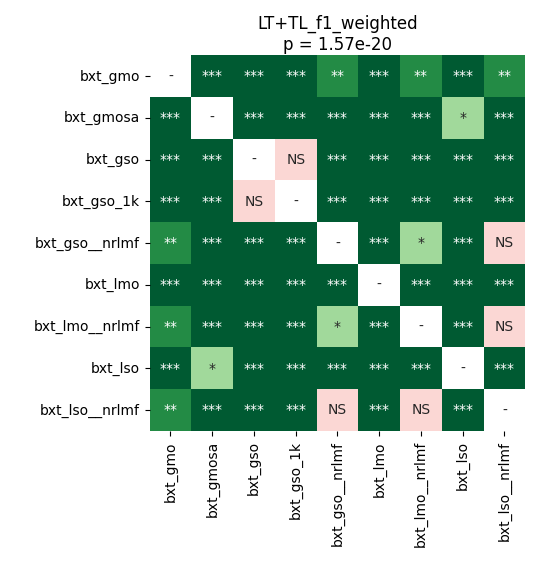

The data file committed next to this chart (first rows):
	bxt_gmo	bxt_gmosa	bxt_gso	bxt_gso_1k	bxt_gso__nrlmf	bxt_lmo	bxt_lmo__nrlmf	bxt_lso	bxt_lso__nrlmf
bxt_gmo	1.0	4.225510817307692e-05	4.225510817307692e-05	4.225510817307692e-05	0.005989	4.225510817307692e-05	0.00519	4.225510817307692e-05	0.005989
bxt_gmosa	4.225510817307692e-05	1.0	4.225510817307692e-05	4.225510817307692e-05	4.225510817307692e-05	4.225510817307692e-05	4.225510817307692e-05	0.04834	4.225510817307692e-05
bxt_gso	4.225510817307692e-05	4.225510817307692e-05	1.0	0.2378	4.225510817307692e-05	0.0009809	4.225510817307692e-05	4.225510817307692e-05	4.225510817307692e-05
bxt_gso_1k	4.225510817307692e-05	4.225510817307692e-05	0.2378	1.0	4.225510817307692e-05	0.0002035	4.225510817307692e-05	4.225510817307692e-05	4.225510817307692e-05
bxt_gso__nrlmf	0.005989	4.225510817307692e-05	4.225510817307692e-05	4.225510817307692e-05	1.0	4.225510817307692e-05	0.01236	4.225510817307692e-05	0.9399
bxt_lmo	4.225510817307692e-05	4.225510817307692e-05	0.0009809	0.0002035	4.225510817307692e-05	1.0	4.225510817307692e-05	4.225510817307692e-05	4.225510817307692e-05
bxt_lmo__nrlmf	0.00519	4.225510817307692e-05	4.225510817307692e-05	4.225510817307692e-05	0.01236	4.225510817307692e-05	1.0	4.225510817307692e-05	0.06107
bxt_lso	4.225510817307692e-05	0.04834	4.225510817307692e-05	4.225510817307692e-05	4.225510817307692e-05	4.225510817307692e-05	4.225510817307692e-05	1.0	4.225510817307692e-05
bxt_lso__nrlmf	0.005989	4.225510817307692e-05	4.225510817307692e-05	4.225510817307692e-05	0.9399	4.225510817307692e-05	0.06107	4.225510817307692e-05	1.0
